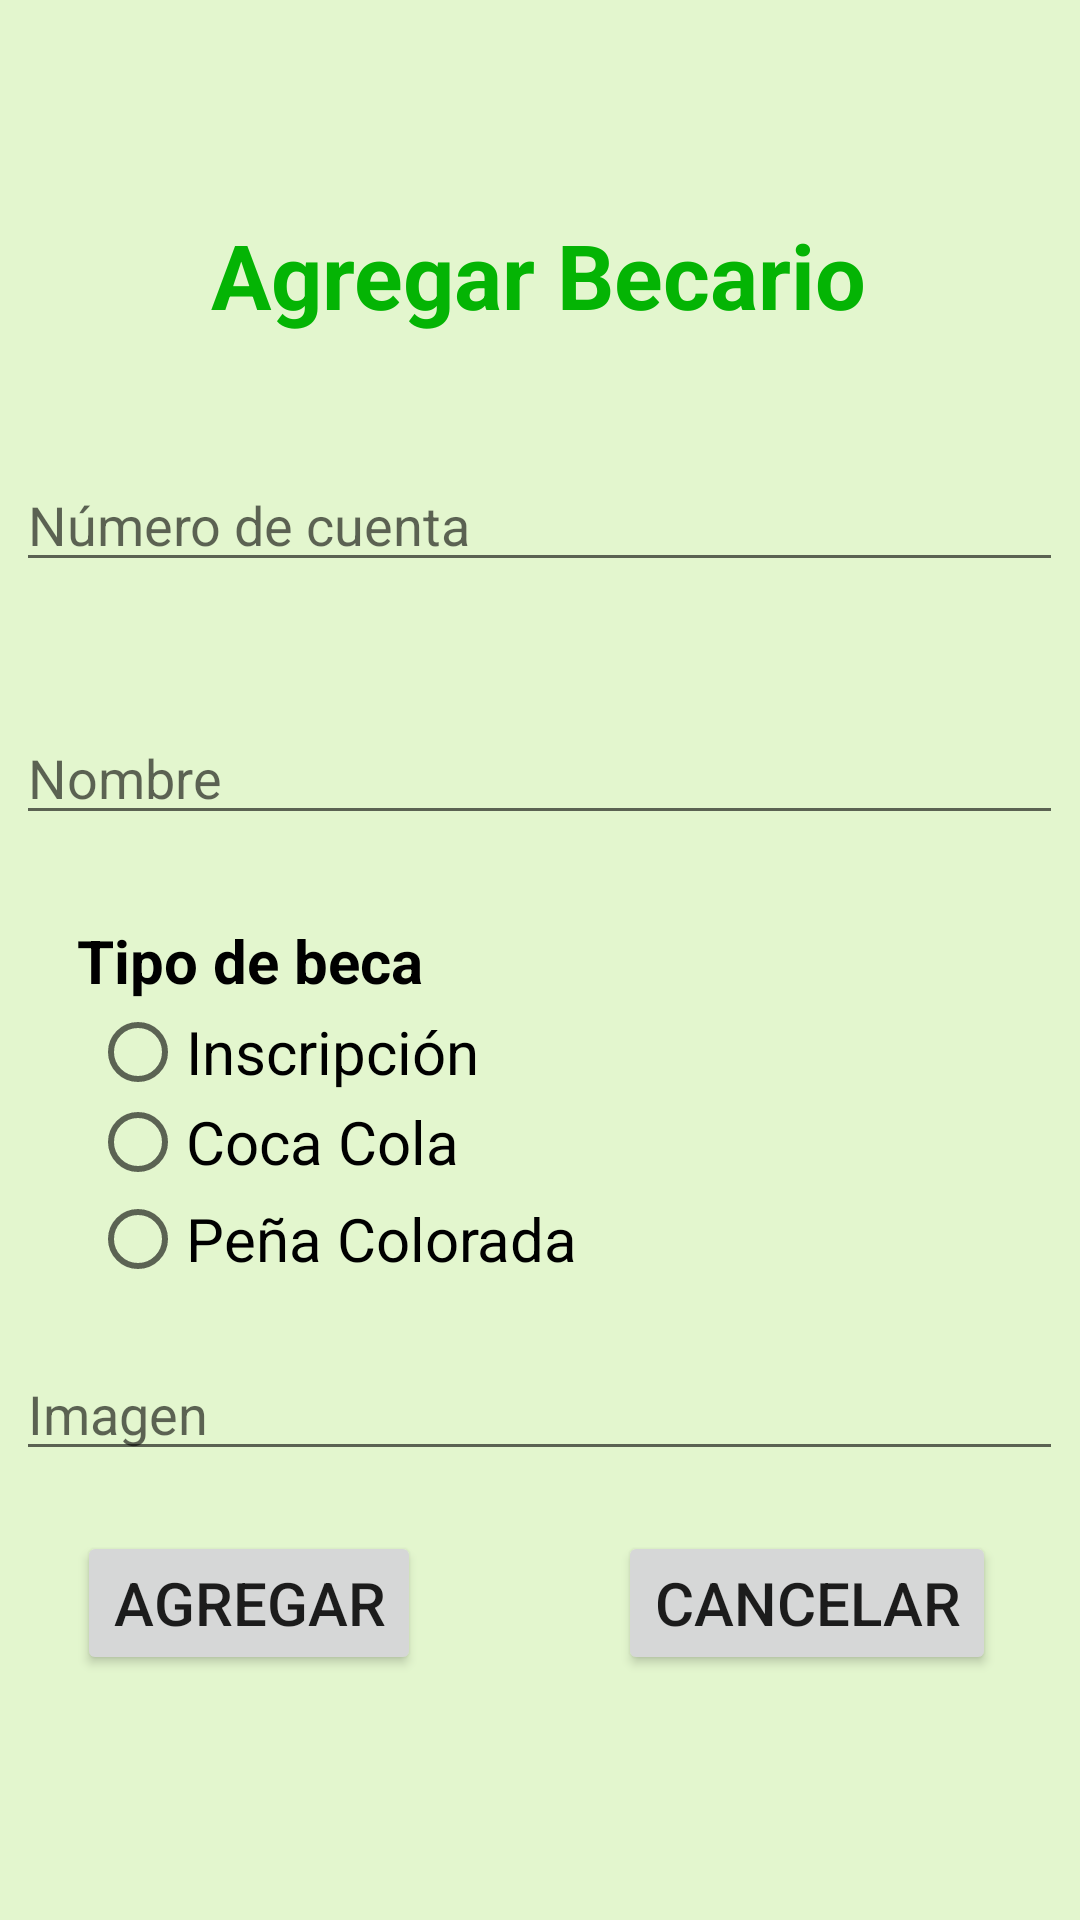

Write the Android layout XML for this screen, with the resource values it uses.
<!-- AndroidManifest.xml: application theme Base.Theme.Ordinario -->
<!-- res/layout/activity_agregar_becario.xml -->
<?xml version="1.0" encoding="utf-8"?>
<androidx.constraintlayout.widget.ConstraintLayout xmlns:android="http://schemas.android.com/apk/res/android"
    xmlns:app="http://schemas.android.com/apk/res-auto"
    xmlns:tools="http://schemas.android.com/tools"
    android:layout_width="match_parent"
    android:layout_height="match_parent"
    tools:context=".agregarBecario"
    android:background="@color/verdeBajo">

    <TextView
        android:id="@+id/txvTitulo2"
        android:layout_width="wrap_content"
        android:layout_height="wrap_content"
        android:text="Agregar Becario"
        android:textSize="30dp"
        android:textStyle="bold"
        android:textColor="@color/verde"
        app:layout_constraintBottom_toBottomOf="parent"
        app:layout_constraintEnd_toEndOf="parent"
        app:layout_constraintHorizontal_bias="0.498"
        app:layout_constraintStart_toStartOf="parent"
        app:layout_constraintTop_toTopOf="parent"
        app:layout_constraintVertical_bias="0.119" />

    <EditText
        android:id="@+id/txtAgregarCuenta"
        android:layout_width="349dp"
        android:layout_height="wrap_content"
        android:ems="10"
        android:inputType="text"
        android:hint="Número de cuenta"
        app:layout_constraintBottom_toBottomOf="parent"
        app:layout_constraintEnd_toEndOf="parent"
        app:layout_constraintHorizontal_bias="0.497"
        app:layout_constraintStart_toStartOf="parent"
        app:layout_constraintTop_toTopOf="parent"
        app:layout_constraintVertical_bias="0.255" />

    <EditText
        android:id="@+id/txtAgregarNombre"
        android:layout_width="349dp"
        android:layout_height="wrap_content"
        android:ems="10"
        android:inputType="text"
        android:hint="Nombre"
        app:layout_constraintBottom_toBottomOf="parent"
        app:layout_constraintEnd_toEndOf="parent"
        app:layout_constraintHorizontal_bias="0.497"
        app:layout_constraintStart_toStartOf="parent"
        app:layout_constraintTop_toTopOf="parent"
        app:layout_constraintVertical_bias="0.396" />

    <TextView
        android:id="@+id/txvTitulo3"
        android:layout_width="wrap_content"
        android:layout_height="wrap_content"
        android:text="Tipo de beca"
        android:textColor="@color/black"
        android:textSize="20dp"
        android:textStyle="bold"
        app:layout_constraintBottom_toBottomOf="parent"
        app:layout_constraintEnd_toEndOf="parent"
        app:layout_constraintHorizontal_bias="0.105"
        app:layout_constraintStart_toStartOf="parent"
        app:layout_constraintTop_toTopOf="parent" />

    <RadioGroup
        android:id="@+id/rdgTipoBeca"
        android:layout_width="300dp"
        android:layout_height="90dp"
        android:layout_marginLeft="30dp"
        app:layout_constraintBottom_toBottomOf="parent"
        app:layout_constraintEnd_toEndOf="parent"
        app:layout_constraintHorizontal_bias="0.0"
        app:layout_constraintStart_toStartOf="parent"
        app:layout_constraintTop_toTopOf="parent"
        app:layout_constraintVertical_bias="0.611" >

        <RadioButton
            android:id="@+id/rbtnInscripcion"
            android:layout_width="200dp"
            android:layout_height="29dp"
            android:textSize="20dp"
            android:text="Inscripción"
            android:textColor="@color/black"/>

        <RadioButton
            android:id="@+id/rbtnCoca"
            android:layout_width="match_parent"
            android:layout_height="31dp"
            android:text="Coca Cola"
            android:textSize="20dp"
            />

        <RadioButton
            android:id="@+id/rbtnColorada"
            android:layout_width="match_parent"
            android:layout_height="34dp"
            android:textSize="20dp"
            android:text="Peña Colorada" />

    </RadioGroup>

    <EditText
        android:id="@+id/txtImagen"
        android:layout_width="349dp"
        android:layout_height="wrap_content"
        android:ems="10"
        android:inputType="text"
        android:hint="Imagen"
        app:layout_constraintBottom_toBottomOf="parent"
        app:layout_constraintEnd_toEndOf="parent"
        app:layout_constraintHorizontal_bias="0.472"
        app:layout_constraintStart_toStartOf="parent"
        app:layout_constraintTop_toTopOf="parent"
        app:layout_constraintVertical_bias="0.75" />

    <Button
        android:id="@+id/btnGuardarBecario"
        android:layout_width="wrap_content"
        android:layout_height="wrap_content"
        android:text="Agregar"
        android:textSize="20dp"
        app:layout_constraintBottom_toBottomOf="parent"
        app:layout_constraintEnd_toEndOf="parent"
        app:layout_constraintHorizontal_bias="0.105"
        app:layout_constraintStart_toStartOf="parent"
        app:layout_constraintTop_toTopOf="parent"
        app:layout_constraintVertical_bias="0.862" />

    <Button
        android:id="@+id/btnCancelarBecario"
        android:layout_width="wrap_content"
        android:layout_height="wrap_content"
        android:text="Cancelar"
        android:textSize="20dp"
        app:layout_constraintBottom_toBottomOf="parent"
        app:layout_constraintEnd_toEndOf="parent"
        app:layout_constraintHorizontal_bias="0.881"
        app:layout_constraintStart_toStartOf="parent"
        app:layout_constraintTop_toTopOf="parent"
        app:layout_constraintVertical_bias="0.862" />
</androidx.constraintlayout.widget.ConstraintLayout>
<!-- resources referenced by this layout -->
<resources>
  <color name="black">#FF000000</color>
  <color name="verde">#04B404</color>
  <color name="verdeBajo">#E3F6CE</color>
  <style name="Base.Theme.Ordinario" parent="Theme.MaterialComponents.Light.DarkActionBar">
  
          
          <item name="colorPrimary">@color/verde</item>
          <item name="colorPrimaryVariant">@color/verde</item>
          <item name="colorOnPrimary">@color/white</item>
          
          <item name="colorSecondary">@color/verde</item>
          <item name="colorSecondaryVariant">@color/verde</item>
          <item name="colorOnSecondary">@color/black</item>
          
          <item name="android:statusBarColor" tools:targetApi="l">?attr/colorPrimaryVariant</item>
          
      </style>
  <color name="white">#FFFFFFFF</color>
</resources>
